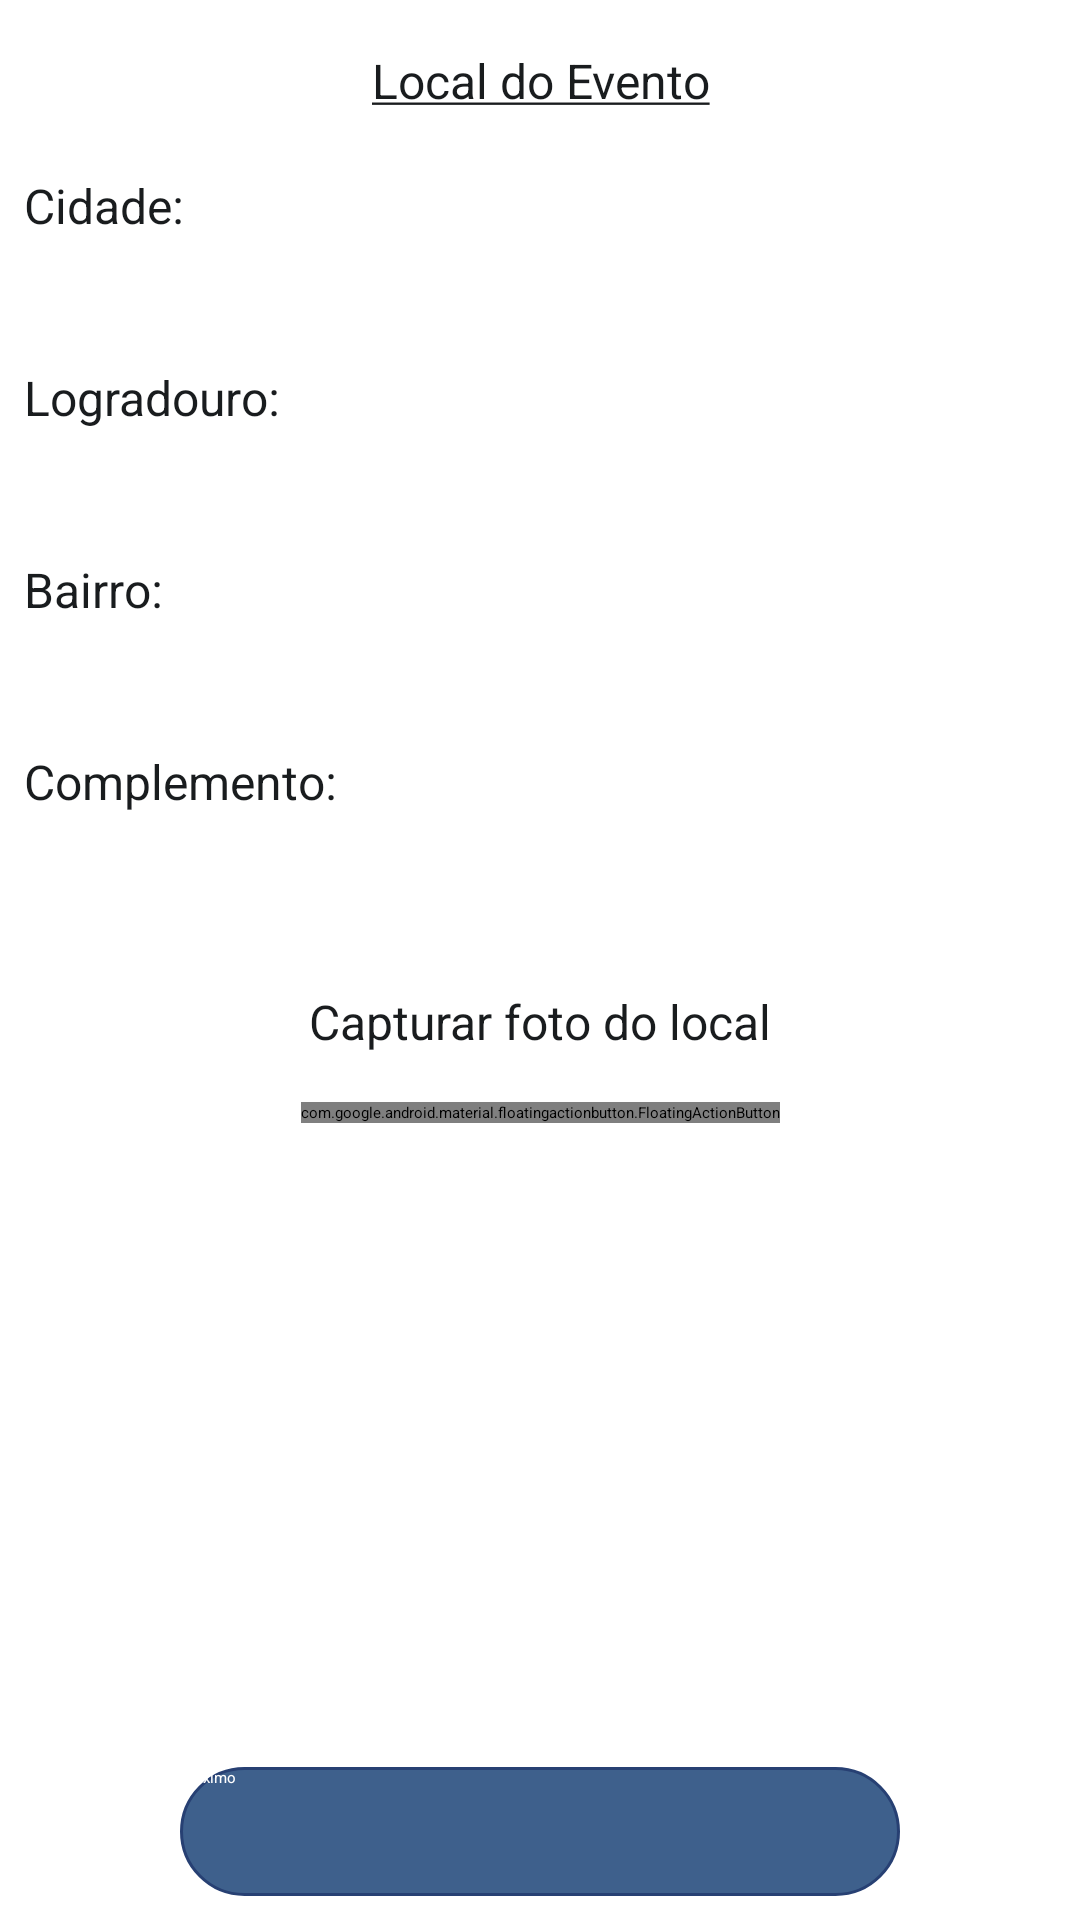

Produce the Android XML layout that renders to this screen, including the resource entries it uses.
<!-- AndroidManifest.xml: application theme Theme.AppCompat.Starting -->
<!-- res/layout/activity_endereco.xml -->
<?xml version="1.0" encoding="utf-8"?>
<androidx.constraintlayout.widget.ConstraintLayout xmlns:android="http://schemas.android.com/apk/res/android"
    xmlns:app="http://schemas.android.com/apk/res-auto"
    xmlns:tools="http://schemas.android.com/tools"
    android:id="@+id/main"
    android:layout_width="match_parent"
    android:layout_height="match_parent"
    tools:context=".Endereco">

    <TextView
        android:id="@+id/textView1"
        style="@style/textView_geral"
        android:gravity="center"
        android:text="@string/msg_endereco"
        app:layout_constraintEnd_toEndOf="parent"
        app:layout_constraintStart_toStartOf="parent"
        app:layout_constraintTop_toTopOf="parent" />

    <View
        android:id="@+id/divider1"
        android:layout_width="409dp"
        android:layout_height="1dp"
        android:layout_marginTop="3dp"
        android:background="?android:attr/listDivider"
        app:layout_constraintEnd_toEndOf="parent"
        app:layout_constraintStart_toStartOf="parent"
        app:layout_constraintTop_toBottomOf="@+id/textView1" />

    <AutoCompleteTextView
        android:id="@+id/autoCidades"
        style="@style/autoComplete"
        android:hint="@string/label_cidade"
        app:layout_constraintStart_toStartOf="parent"
        app:layout_constraintTop_toBottomOf="@+id/divider1"
        tools:ignore="LabelFor" />

    <AutoCompleteTextView
        android:id="@+id/autoLogradouro"
        style="@style/autoComplete"
        android:hint="@string/label_logradouro"
        app:layout_constraintStart_toStartOf="parent"
        app:layout_constraintTop_toBottomOf="@+id/autoCidades"
        tools:ignore="Autofill" />

    <EditText
        android:id="@+id/edt_bairro"
        style="@style/autoComplete"
        android:hint="@string/label_bairro"
        app:layout_constraintStart_toStartOf="parent"
        app:layout_constraintTop_toBottomOf="@+id/autoLogradouro"
        tools:ignore="Autofill" />

    <EditText
        android:id="@+id/edt_complemento"
        style="@style/autoComplete"
        android:hint="@string/label_complemento"
        app:layout_constraintStart_toStartOf="parent"
        app:layout_constraintTop_toBottomOf="@+id/edt_bairro"
        tools:ignore="Autofill" />

    <TextView
        android:id="@+id/textView26"
        style="@style/textView_geral"
        android:layout_width="wrap_content"
        android:layout_height="wrap_content"
        android:layout_marginTop="32dp"
        android:text="@string/label_foto"
        app:layout_constraintEnd_toEndOf="parent"
        app:layout_constraintStart_toStartOf="parent"
        app:layout_constraintTop_toBottomOf="@+id/edt_complemento" />

    <com.google.android.material.floatingactionbutton.FloatingActionButton
        android:id="@+id/btn_camara"
        android:layout_width="wrap_content"
        android:layout_height="wrap_content"
        android:layout_marginTop="16dp"
        android:contentDescription="@string/calendar_description"
        android:src="@drawable/baseline_photo_camera_24"
        app:layout_constraintEnd_toEndOf="parent"
        app:layout_constraintStart_toStartOf="parent"
        app:layout_constraintTop_toBottomOf="@+id/textView26" />

    <ImageView
        android:id="@+id/img_local"
        android:layout_width="wrap_content"
        android:layout_height="wrap_content"
        android:layout_marginTop="24dp"
        app:layout_constraintEnd_toEndOf="parent"
        app:layout_constraintStart_toStartOf="parent"
        app:layout_constraintTop_toBottomOf="@+id/btn_camara" />



    <Button
        android:id="@+id/btn_avancar"
        style="@style/btn_principal"
        android:text="@string/btn_proximo"
        app:layout_constraintBottom_toBottomOf="parent"
        app:layout_constraintEnd_toEndOf="parent"
        app:layout_constraintStart_toStartOf="parent" />

</androidx.constraintlayout.widget.ConstraintLayout>
<!-- resources referenced by this layout -->
<resources>
  <string name="btn_proximo">Próximo</string>
  <string name="calendar_description">Botão de calendário</string>
  <string name="label_bairro">Bairro:</string>
  <string name="label_cidade">Cidade:</string>
  <string name="label_complemento">Complemento:</string>
  <string name="label_foto">Capturar foto do local</string>
  <string name="label_logradouro">Logradouro:</string>
  <string name="msg_endereco"><u>Local do Evento</u></string>
  <style name="autoComplete">
          <item name="android:layout_width">350dp</item>
          <item name="android:layout_height">48dp</item>
          <item name="android:layout_marginStart">8dp</item>
          <item name="android:layout_marginTop">16dp</item>
          <item name="android:completionThreshold">1</item>
          <item name="android:textColor">@color/cor_fonte</item>
          <item name="android:textSize">16sp</item>
      </style>
  <style name="btn_principal">
          <item name="android:layout_width">240dp</item>
          <item name="android:layout_height">43dp</item>
          <item name="android:layout_marginBottom">8dp</item>
          <item name="android:background">@drawable/perfil_btn</item>
          <item name="android:layout_marginStart">8dp</item>
          <item name="android:layout_marginEnd">8dp</item>
          <item name="android:textColor">@color/white</item>
          <item name="android:enabled">false</item>
      </style>
  <style name="textView_geral">
          <item name="android:layout_width">match_parent</item>
          <item name="android:layout_height">wrap_content</item>
          <item name="android:textColor">@color/cor_fonte</item>
          <item name="android:textSize">16sp</item>
          <item name="android:layout_marginTop">16dp</item>
      </style>
  <style name="Theme.AppCompat.Starting" parent="Theme.SplashScreen">
          <item name="windowSplashScreenBackground">@color/tom_azul2</item>
          <item name="windowSplashScreenAnimatedIcon">@drawable/logo</item>
          <item name="postSplashScreenTheme">@style/Theme.ProjetoIPO</item>
      </style>
  <color name="cor_fonte">#191c1e</color>
  <!-- drawable perfil_btn (drawable) -->
  <?xml version="1.0" encoding="utf-8"?>
  <shape xmlns:android="http://schemas.android.com/apk/res/android">
      <corners android:radius="60dp" />
      <solid android:color="@color/tom_azul1" />
      <stroke
          android:width="1dp"
          android:color="@color/tom_azul2" />
  </shape>
  <color name="white">#FFFFFFFF</color>
  <color name="tom_azul2">#274073</color>
  <!-- drawable logo: png bitmap (drawable, 447202 bytes) -->
  <style name="Theme.ProjetoIPO" parent="Theme.MaterialComponents.Light.NoActionBar">
          
          <item name="colorPrimary">@color/tom_azul1</item>
          <item name="colorPrimaryVariant">@color/tom_azul2</item>
          <item name="colorOnPrimary">@color/white</item>
          
          <item name="colorSecondary">@color/tom_azul1</item>
          <item name="colorSecondaryVariant">@color/tom_azul1</item>
          <item name="colorOnSecondary">@color/cor_bg</item>
          
          <item name="android:statusBarColor">#484848</item>
          
      </style>
  <color name="tom_azul1">#3E608C</color>
  <color name="cor_bg">#fbfcff</color>
</resources>
